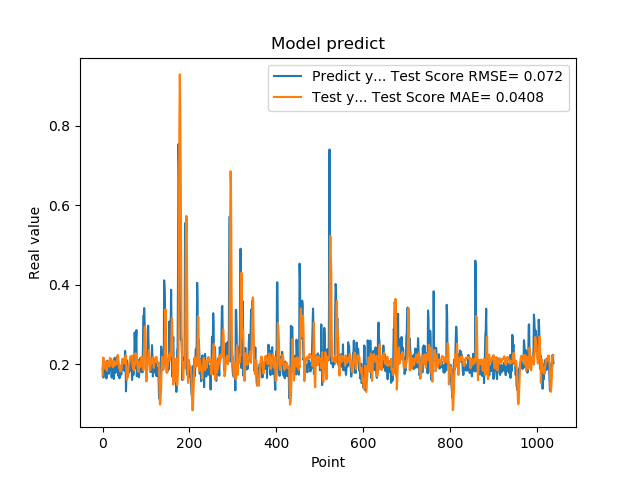

Data behind this chart, as committed beside it:
1.861467957496643066e-01, 1.708541424861926561e-01
1.954913884401321134e-01, 1.930609872547006944e-01
1.660518944263458530e-01, 2.162776751385683538e-01
1.907722949981689176e-01, 1.968123660228821292e-01
1.898660957813262939e-01, 1.950697022531261982e-01
2.001174986362457275e-01, 1.970895037451986520e-01
1.948629021644592563e-01, 1.885228570131266546e-01
1.779100298881530762e-01, 2.044605375417639093e-01
1.810636967420578003e-01, 2.019756034480569007e-01
1.635809391736984530e-01, 2.071036883505679993e-01
1.916799396276473999e-01, 1.832634632472922298e-01
2.085516005754470825e-01, 1.973490349929020449e-01
1.828240007162094394e-01, 1.981756832019409553e-01
1.857409924268722534e-01, 1.995001277321488686e-01
1.752161234617233276e-01, 2.030067263616021633e-01
1.845117062330245972e-01, 2.059472421730269009e-01
1.984785944223403931e-01, 1.934462321408595975e-01
1.841159015893935880e-01, 2.156510501903809718e-01
2.104043960571288785e-01, 2.049448707460777841e-01
2.088565975427627841e-01, 2.069982179972096048e-01
1.900728046894073209e-01, 2.129674227315222768e-01
1.658952832221984863e-01, 2.049509772000165375e-01
1.852532625198364535e-01, 2.017340986866054953e-01
1.799222826957702359e-01, 1.946997091527072898e-01
1.978618204593658447e-01, 1.916916859216235558e-01
1.711323857307434082e-01, 2.081902656158310105e-01
1.623787879943847379e-01, 2.046156008470683130e-01
2.059821039438247958e-01, 1.956266753516717194e-01
2.158481031656264981e-01, 1.972966644882906961e-01
1.768843084573745450e-01, 2.062284603431341345e-01
1.834106147289275845e-01, 2.038866957123493251e-01
1.805770993232727051e-01, 2.041863468105844515e-01
2.012096941471099854e-01, 1.989516057750661537e-01
2.066745012998580933e-01, 2.072901167664085997e-01
2.195876985788345337e-01, 2.166464997023961891e-01
1.944769918918609619e-01, 2.232851922284138646e-01
1.704634428024291992e-01, 2.198256175586191519e-01
1.750701963901519775e-01, 2.061717970224700991e-01
1.796004772186279297e-01, 1.903861011953143778e-01
1.640222966670989990e-01, 1.974101958046876604e-01
1.769366562366485596e-01, 1.885353816521829484e-01
1.781685650348663330e-01, 1.806492259383056520e-01
1.855484992265701294e-01, 1.849859961326536517e-01
1.732649058103561401e-01, 1.860264075319549570e-01
1.832000017166137418e-01, 1.899605577065741346e-01
2.088083624839782715e-01, 2.058185227425945452e-01
1.873752027750015536e-01, 2.136145323101274196e-01
1.986005455255508423e-01, 2.088797834878483861e-01
1.863885968923568726e-01, 2.092507159351821855e-01
1.885485500097274780e-01, 2.105715106912317558e-01
1.833238750696182529e-01, 2.009635290990734457e-01
2.096922993659972867e-01, 2.140695670765105363e-01
2.330529242753982544e-01, 2.145140249700022150e-01
2.151579260826110562e-01, 2.216729829292511944e-01
1.312076449394226074e-01, 2.215075596662432478e-01
1.684847325086593628e-01, 1.844894031034201853e-01
2.097207009792327881e-01, 1.597467642445624669e-01
1.697814613580703458e-01, 1.721974779692345969e-01
1.778024435043334961e-01, 1.665287084139480955e-01
1.968562752008438110e-01, 1.700681581902648010e-01
1.775619983673095703e-01, 1.961641257694125562e-01
... 979 more rows
